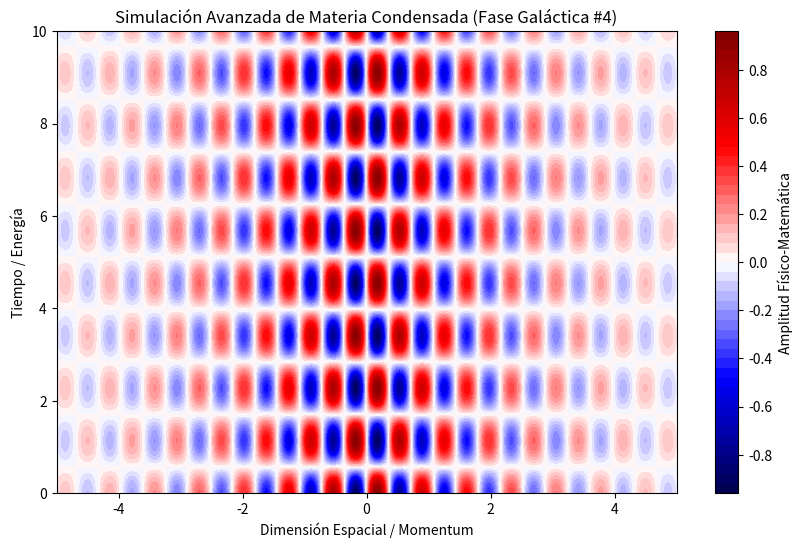

Generate this figure with matplotlib:
%matplotlib inline
# Simulación Galáctica: Materia Condensada - Variante 4
import numpy as np
import matplotlib.pyplot as plt

# Parámetros Físicos Aleatorios
param_1 = 8.717
param_2 = 2.763
param_3 = 0.464

t = np.linspace(0, 10, 500)
x = np.linspace(-5, 5, 500)
X, T = np.meshgrid(x, t)

# Ecuación Base (Avanzada)
Z = np.sin(X * param_1) * np.cos(T * param_2) * np.exp(-np.abs(X) * param_3)

plt.figure(figsize=(10, 6))
plt.contourf(X, T, Z, 50, cmap='seismic')
plt.colorbar(label='Amplitud Físico-Matemática')
plt.title(r'Simulación Avanzada de Materia Condensada (Fase Galáctica #4)')
plt.xlabel('Dimensión Espacial / Momentum')
plt.ylabel('Tiempo / Energía')
plt.show()
